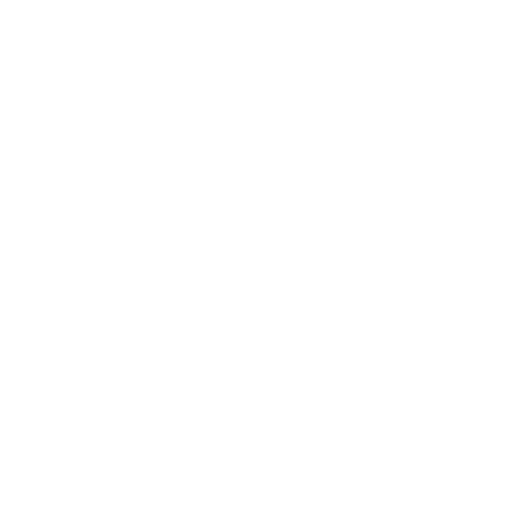
t = 0.00 s
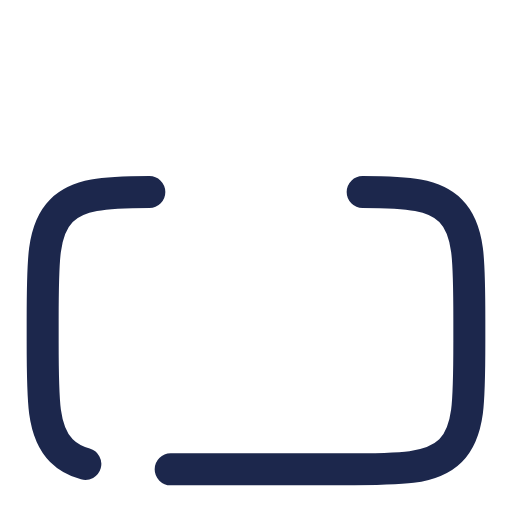
t = 0.13 s
t = 0.26 s: frame unchanged from t = 0.13 s, image omitted
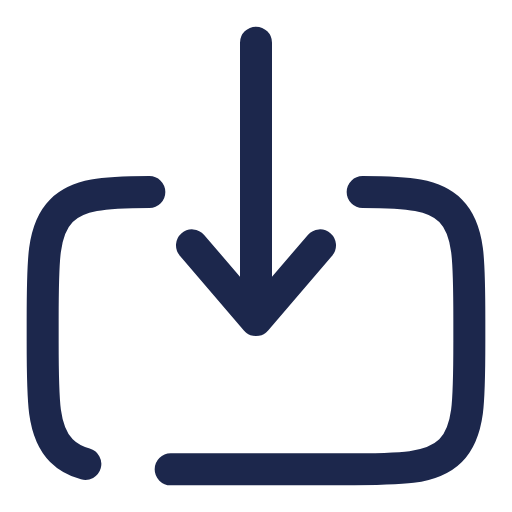
t = 0.43 s
t = 0.52 s: frame unchanged from t = 0.43 s, image omitted
t = 0.70 s: frame unchanged from t = 0.43 s, image omitted

The animated SVG that drew these frames (rendered in a browser with its animation timeline set to each time). Animation: 2 SMIL elements (animate=2); one cycle of 0.70 s.

<?xml version="1.0" encoding="utf-8"?>
<svg width="800px" height="800px" viewBox="0 0 24 24" fill="none" xmlns="http://www.w3.org/2000/svg">
  <path d="M8 22.0002H16C18.8284 22.0002 20.2426 22.0002 21.1213 21.1215C22 20.2429 22 18.8286 22 16.0002V15.0002C22 12.1718 22 10.7576 21.1213 9.8789C20.3529 9.11051 19.175 9.01406 17 9.00195M7 9.00195C4.82497 9.01406 3.64706 9.11051 2.87868 9.87889C2 10.7576 2 12.1718 2 15.0002L2 16.0002C2 18.8286 2 20.2429 2.87868 21.1215C3.17848 21.4213 3.54062 21.6188 4 21.749"
    fill="none"
    stroke="#1C274C"
    stroke-width="1.5"
    stroke-linecap="round"
    stroke-dasharray="120"
    stroke-dashoffset="120">
    <animate fill="freeze" attributeName="stroke-dashoffset" begin="0.00s" dur="0.52s" to="0" />
  </path>
  <path d="M12 2L12 15M12 15L9 11.5M12 15L15 11.5"
    fill="none"
    stroke="#1C274C"
    stroke-width="1.5"
    stroke-linecap="round"
    stroke-linejoin="round"
    stroke-dasharray="54"
    stroke-dashoffset="54">
    <animate fill="freeze" attributeName="stroke-dashoffset" begin="0.34s" dur="0.36s" to="0" />
  </path>
</svg>
